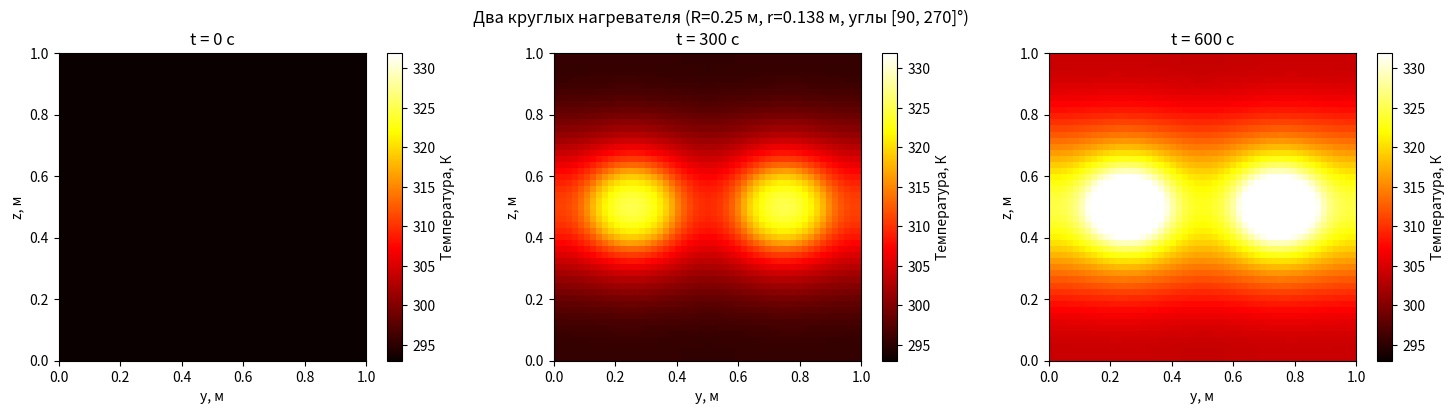
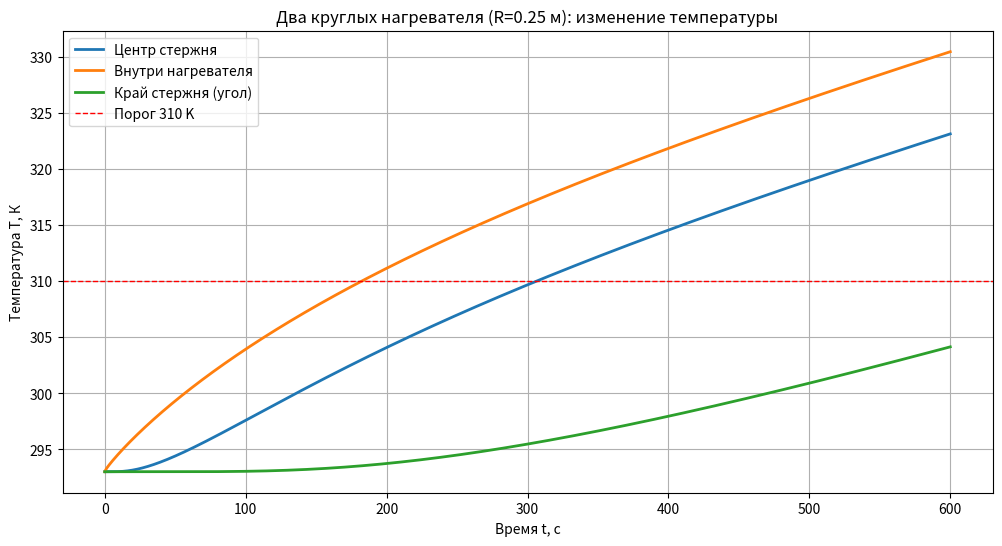
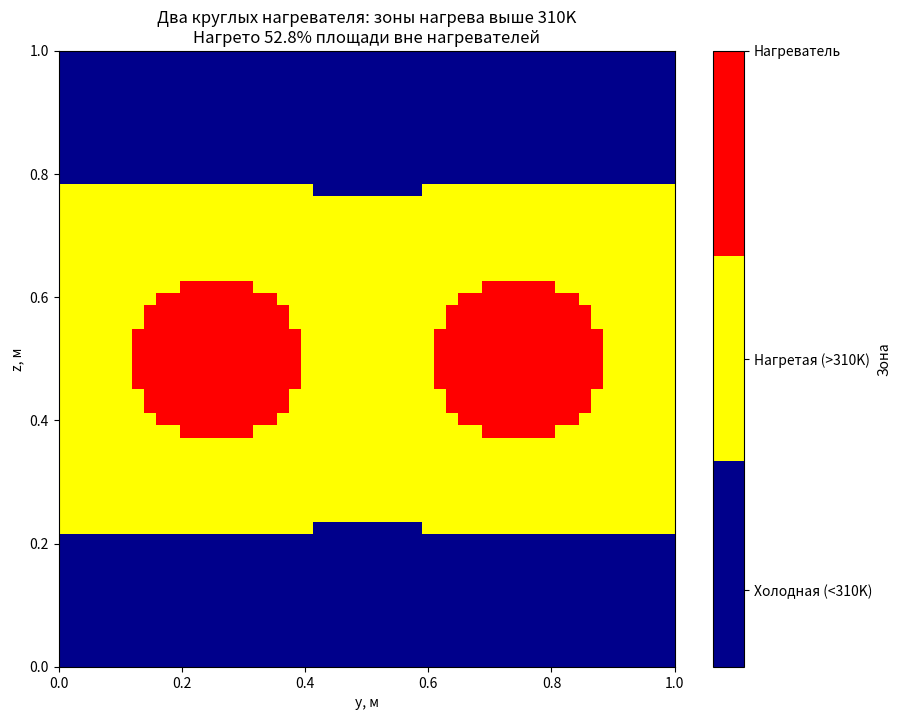

Source code (Python) for these figures, in order:
import numpy as np
import matplotlib.pyplot as plt
from matplotlib.colors import ListedColormap

# Константы для МЕДИ (Cu)
rho = 8900      # плотность, кг/м^3
c = 380         # удельная теплоемкость, Дж/(кг*К)
k = 400         # коэффициент теплопроводности, Вт/(м*К)
Q_heater = 1e6  # мощность нагревателя, Вт/м³

# Параметры задачи
L = 2.0         # длина стержня, м (по x)
square_side = 1.0  # сторона квадратного сечения, м (по y и z)
total_time = 600   # время процесса, с

# ============ ПАРАМЕТРЫ НАГРЕВАТЕЛЕЙ ============
# Исходный прямоугольный нагреватель (для расчета площади)
orig_width_y = 0.3   # по y, м
orig_width_z = 0.4   # по z, м
orig_area = orig_width_y * orig_width_z  # 0.12 м²

# Два круглых нагревателя
num_heaters = 2

# Площадь одного круглого нагревателя (суммарная площадь двух = площади исходного)
single_area = orig_area / num_heaters  # 0.06 м²

# Радиус круглого нагревателя
heater_radius = np.sqrt(single_area / np.pi)  # ~0.138 м

# ============ КЛЮЧЕВЫЕ КОНСТАНТЫ ============
R = 0.25  # расстояние от центра стержня до центра каждого нагревателя, м

# Углы расположения нагревателей (в градусах)
# Для двух нагревателей: 90° и 270° (вверх и вниз) или 0° и 180° (влево-вправо)
angles_deg = [90, 270]  # можно менять!
angles_rad = np.deg2rad(angles_deg)

# Сетка (уменьшил для устойчивости)
Ny = 51
Nz = 51
Nt = 2000

dy = square_side / (Ny - 1)
dz = square_side / (Nz - 1)
dt = total_time / Nt

# Коэффициенты
alpha = k / (rho * c)
coeff_y = alpha * dt / (dy**2)
coeff_z = alpha * dt / (dz**2)
source_val = dt * Q_heater / (rho * c)

# Проверка устойчивости
print(f"coeff_y = {coeff_y:.4f}, coeff_z = {coeff_z:.4f}")
print(f"Сумма = {coeff_y + coeff_z:.4f} (должно быть <= 0.5 для устойчивости)")

# Координаты
y_coords = np.linspace(0, square_side, Ny)
z_coords = np.linspace(0, square_side, Nz)
Y, Z = np.meshgrid(y_coords, z_coords, indexing='ij')

# Центр стержня
center_y = square_side / 2
center_z = square_side / 2

# Создаем маску для круглых нагревателей
heater_mask = np.zeros((Ny, Nz), dtype=bool)

print(f"\n=== ДВА КРУГЛЫХ НАГРЕВАТЕЛЯ ===")
print(f"Исходный прямоугольник: {orig_width_y}x{orig_width_z} м, площадь {orig_area:.4f} м²")
print(f"Два круга: каждый площадью {single_area:.4f} м²")
print(f"Радиус каждого круга: {heater_radius:.4f} м")
print(f"Расстояние от центра: R = {R} м")
print(f"Углы расположения: {angles_deg}°")

for i, angle_rad in enumerate(angles_rad):
    # Центр нагревателя на окружности радиуса R
    heater_center_y = center_y + R * np.sin(angle_rad)
    heater_center_z = center_z + R * np.cos(angle_rad)

    # Создаем круглую маску
    circle_mask = (Y - heater_center_y)**2 + (Z - heater_center_z)**2 <= heater_radius**2
    heater_mask = heater_mask | circle_mask

    print(f"Круг {i+1}: угол={angles_deg[i]}°, центр=({heater_center_y:.3f}, {heater_center_z:.3f})")

# Площадь нагревателей
heater_area = np.sum(heater_mask) * dy * dz
print(f"Суммарная площадь нагревателей (расчетная): {heater_area:.4f} м²")

# Массив температур
T = np.zeros((Ny, Nz, Nt))
T[:, :, 0] = 293.0

# Расчет
print("\nНачало расчета...")
for j in range(0, Nt-1):
    for iy in range(1, Ny-1):
        for iz in range(1, Nz-1):
            q_source = source_val if heater_mask[iy, iz] else 0
            T[iy, iz, j+1] = T[iy, iz, j] + \
                             coeff_y * (T[iy+1, iz, j] - 2*T[iy, iz, j] + T[iy-1, iz, j]) + \
                             coeff_z * (T[iy, iz+1, j] - 2*T[iy, iz, j] + T[iy, iz-1, j]) + \
                             q_source

    # Граничные условия: теплоизоляция
    T[0, :, j+1] = T[1, :, j+1]
    T[-1, :, j+1] = T[-2, :, j+1]
    T[:, 0, j+1] = T[:, 1, j+1]
    T[:, -1, j+1] = T[:, -2, j+1]

    if (j+1) % 500 == 0:
        print(f"Шаг {j+1}/{Nt} завершен")

print("Расчет завершен!")

# Координаты
y = np.linspace(0, square_side, Ny)
z = np.linspace(0, square_side, Nz)
time = np.linspace(0, total_time, Nt)

# ============ ПОДСЧЕТ ПОЛЕЗНОЙ ПЛОЩАДИ НАГРЕВА ============
T_final = T[:, :, -1]

if np.any(np.isnan(T_final)) or np.any(np.isinf(T_final)):
    print("ОШИБКА: В расчетах появились NaN или Inf! Уменьшите dt.")
    exit()

heated_above_310 = (T_final > 310) & (~heater_mask)
count_heated = np.sum(heated_above_310)

total_area = square_side * square_side
area_outside_heater = total_area - heater_area
area_per_point = dy * dz
heated_area = count_heated * area_per_point
percent_heated = (heated_area / area_outside_heater) * 100 if area_outside_heater > 0 else 0

print(f"\n=== ПОДСЧЕТ ПОЛЕЗНОЙ ПЛОЩАДИ НАГРЕВА ===")
print(f"Пороговая температура: 310 K")
print(f"R = {R} м")
print(f"Общая площадь сечения: {total_area:.4f} м²")
print(f"Площадь нагревателей (суммарная): {heater_area:.4f} м²")
print(f"Площадь вне нагревателей: {area_outside_heater:.4f} м²")
print(f"\nКоличество точек вне нагревателей с T > 310K: {count_heated}")
print(f"Площадь, нагретая выше 310K: {heated_area:.4f} м²")
print(f"Процент нагретой площади: {percent_heated:.1f}%")

# ============ ГРАФИК 1: Сечение (Y-Z) в начале, середине и конце ============
plt.figure(figsize=(15, 4))

T_vals = T[:, :, :]
T_min = np.percentile(T_vals, 1)
T_max = np.percentile(T_vals, 99)

plt.subplot(1, 3, 1)
im1 = plt.imshow(T[:, :, 0].T, origin='lower', extent=[0, square_side, 0, square_side],
                 aspect='equal', cmap='hot', vmin=T_min, vmax=T_max)
plt.colorbar(im1, label='Температура, К')
plt.xlabel('y, м')
plt.ylabel('z, м')
plt.title(f't = 0 с')

plt.subplot(1, 3, 2)
im2 = plt.imshow(T[:, :, Nt//2].T, origin='lower', extent=[0, square_side, 0, square_side],
                 aspect='equal', cmap='hot', vmin=T_min, vmax=T_max)
plt.colorbar(im2, label='Температура, К')
plt.xlabel('y, м')
plt.ylabel('z, м')
plt.title(f't = {total_time//2:.0f} с')

plt.subplot(1, 3, 3)
im3 = plt.imshow(T[:, :, -1].T, origin='lower', extent=[0, square_side, 0, square_side],
                 aspect='equal', cmap='hot', vmin=T_min, vmax=T_max)
plt.colorbar(im3, label='Температура, К')
plt.xlabel('y, м')
plt.ylabel('z, м')
plt.title(f't = {total_time:.0f} с')

plt.suptitle(f'Два круглых нагревателя (R={R} м, r={heater_radius:.3f} м, углы {angles_deg}°)')
plt.tight_layout()
plt.show()

# ============ ГРАФИК 2: Температура в разных точках ============
plt.figure(figsize=(12, 6))

center_y_idx = Ny // 2
center_z_idx = Nz // 2
temp_center = T[center_y_idx, center_z_idx, :]
temp_edge = T[0, 0, :]

# Находим точку внутри нагревателя
heater_points = np.where(heater_mask)
if len(heater_points[0]) > 0:
    temp_heater = T[heater_points[0][0], heater_points[1][0], :]
else:
    temp_heater = np.zeros_like(temp_center)

plt.plot(time, temp_center, linewidth=2, label='Центр стержня')
plt.plot(time, temp_heater, linewidth=2, label='Внутри нагревателя')
plt.plot(time, temp_edge, linewidth=2, label='Край стержня (угол)')
plt.axhline(y=310, color='r', linestyle='--', linewidth=1, label='Порог 310 K')
plt.xlabel('Время t, с')
plt.ylabel('Температура T, К')
plt.title(f'Два круглых нагревателя (R={R} м): изменение температуры')
plt.legend(loc='upper left')
plt.grid(True)
plt.show()

# ============ ГРАФИК 3: Зоны нагрева выше 310K ============
plt.figure(figsize=(10, 8))

display_mask = np.zeros((Ny, Nz))
display_mask[heated_above_310] = 1
display_mask[heater_mask] = 2

cmap_custom = ListedColormap(['darkblue', 'yellow', 'red'])
plt.imshow(display_mask.T, origin='lower', extent=[0, square_side, 0, square_side],
           aspect='equal', cmap=cmap_custom, norm=plt.Normalize(0, 2))
plt.colorbar(ticks=[0.25, 1, 2], label='Зона',
             format=plt.FuncFormatter(lambda x, _: {0.25: 'Холодная (<310K)',
                                                    1: 'Нагретая (>310K)',
                                                    2: 'Нагреватель'}[x]))
plt.xlabel('y, м')
plt.ylabel('z, м')
plt.title(f'Два круглых нагревателя: зоны нагрева выше 310K\nНагрето {percent_heated:.1f}% площади вне нагревателей')
plt.show()

print(f"\n=== ИТОГО ===")
print(f"При R = {R} м, радиус круга = {heater_radius:.4f} м")
print(f"Полезная площадь нагрева = {heated_area:.4f} м² ({percent_heated:.1f}%)")
